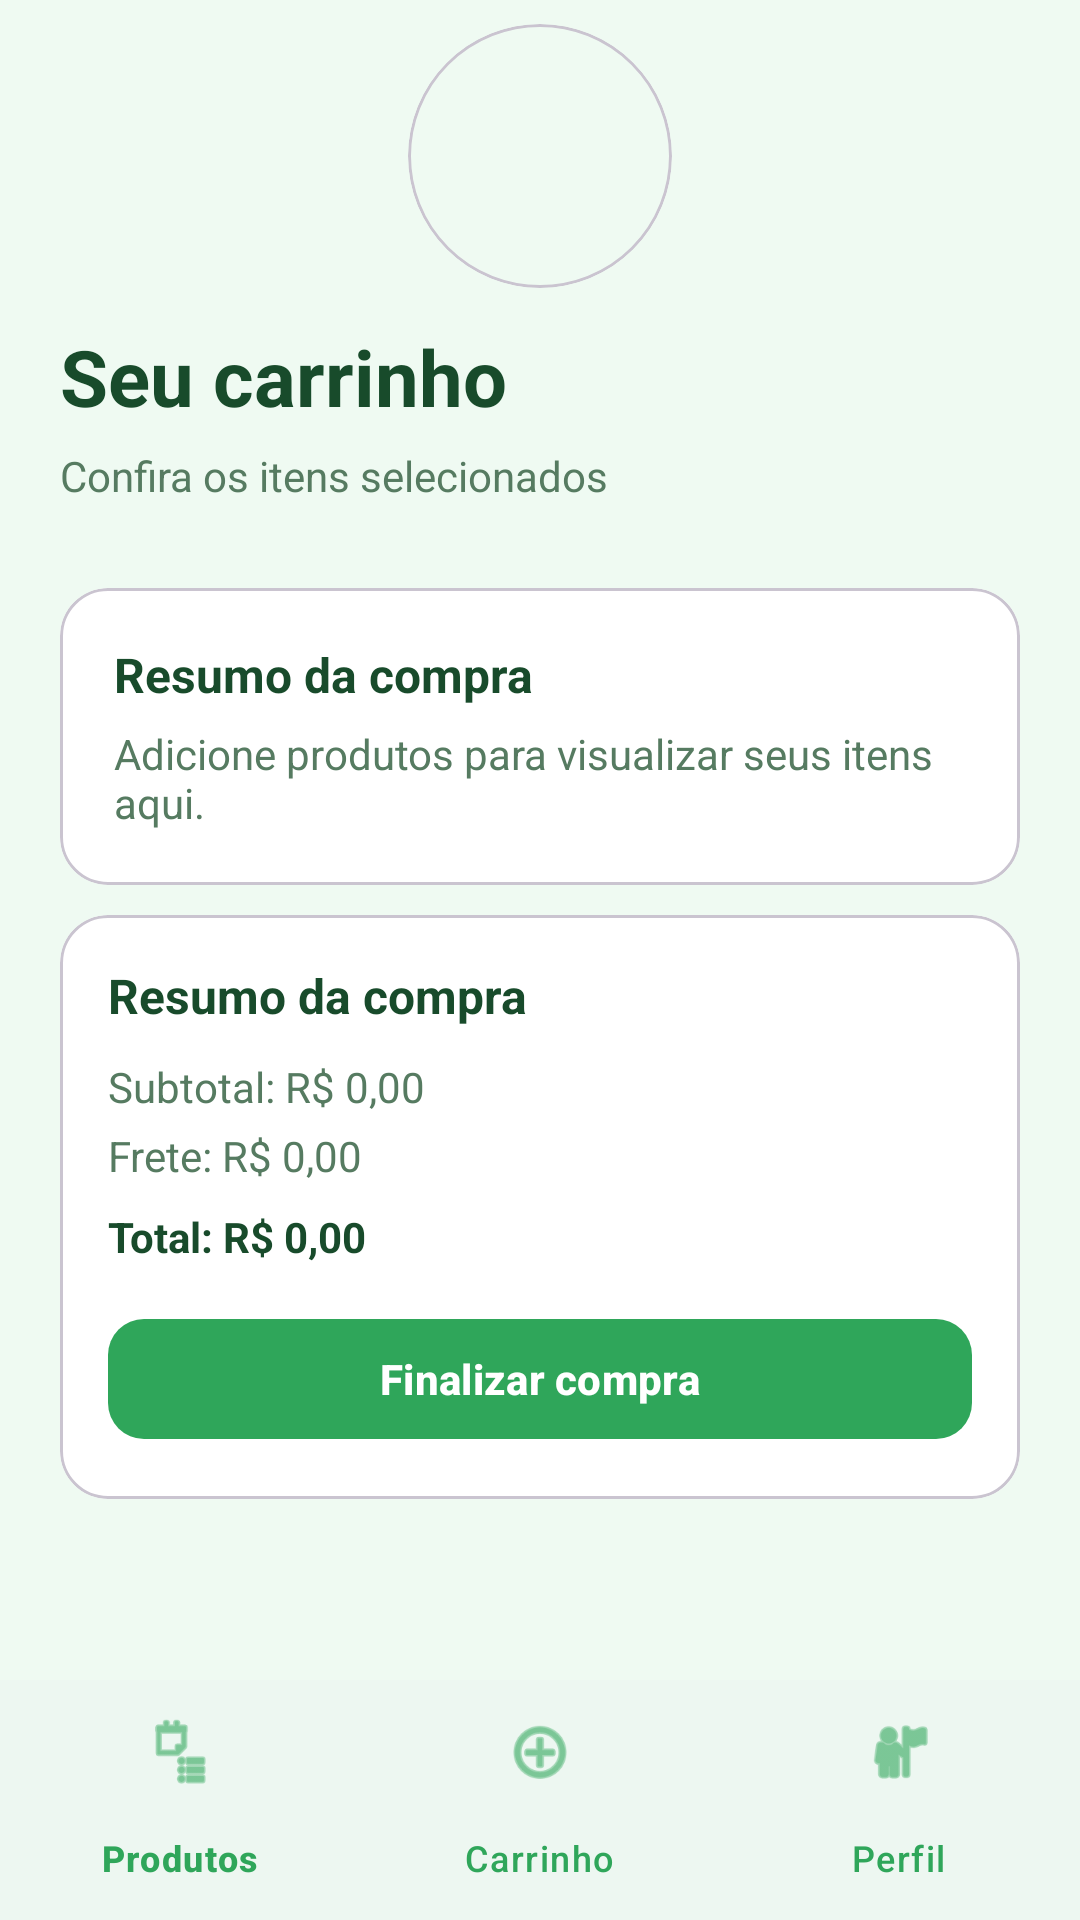

Reconstruct the res/layout file that produces this screen, plus the resources it refers to.
<!-- AndroidManifest.xml: application theme Theme.ProjetoMobile -->
<!-- res/layout/activity_carrinho.xml -->
<?xml version="1.0" encoding="utf-8"?>
<androidx.constraintlayout.widget.ConstraintLayout xmlns:android="http://schemas.android.com/apk/res/android"
    xmlns:app="http://schemas.android.com/apk/res-auto"
    xmlns:tools="http://schemas.android.com/tools"
    android:id="@+id/mainCarrinho"
    android:layout_width="match_parent"
    android:layout_height="match_parent"
    android:background="@color/green_background"
    tools:context=".CarrinhoActivity">

    <TextView
        android:id="@+id/txtTituloCarrinho"
        android:layout_width="0dp"
        android:layout_height="wrap_content"
        android:layout_marginStart="20dp"
        android:layout_marginTop="12dp"
        android:layout_marginEnd="20dp"
        android:text="@string/titulo_carrinho"
        android:textColor="@color/green_text_primary"
        android:textSize="26sp"
        android:textStyle="bold"
        app:layout_constraintEnd_toEndOf="parent"
        app:layout_constraintStart_toStartOf="parent"
        app:layout_constraintTop_toBottomOf="@id/imgLogoCarrinho" />

    <com.google.android.material.card.MaterialCardView
        android:id="@+id/imgLogoCarrinho"
        android:layout_width="88dp"
        android:layout_height="88dp"
        android:layout_marginTop="8dp"
        app:cardBackgroundColor="@android:color/transparent"
        app:cardCornerRadius="44dp"
        app:cardElevation="0dp"
        app:layout_constraintEnd_toEndOf="parent"
        app:layout_constraintStart_toStartOf="parent"
        app:layout_constraintTop_toTopOf="parent">

        <ImageView
            android:layout_width="match_parent"
            android:layout_height="match_parent"
            android:contentDescription="@string/cd_logo_fazenda"
            android:scaleType="centerCrop"
            android:src="@drawable/logo_eco_verde" />

    </com.google.android.material.card.MaterialCardView>

    <TextView
        android:id="@+id/txtSubtituloCarrinho"
        android:layout_width="0dp"
        android:layout_height="wrap_content"
        android:layout_marginStart="20dp"
        android:layout_marginTop="6dp"
        android:layout_marginEnd="20dp"
        android:text="@string/subtitulo_carrinho"
        android:textColor="@color/green_text_secondary"
        android:textSize="14sp"
        app:layout_constraintEnd_toEndOf="parent"
        app:layout_constraintStart_toStartOf="parent"
        app:layout_constraintTop_toBottomOf="@id/txtTituloCarrinho" />

    <ScrollView
        android:id="@+id/svCarrinho"
        android:layout_width="0dp"
        android:layout_height="0dp"
        android:layout_marginTop="12dp"
        android:paddingStart="20dp"
        android:paddingEnd="20dp"
        android:paddingBottom="16dp"
        app:layout_constraintBottom_toTopOf="@id/bnvCarrinho"
        app:layout_constraintEnd_toEndOf="parent"
        app:layout_constraintStart_toStartOf="parent"
        app:layout_constraintTop_toBottomOf="@id/txtSubtituloCarrinho">

        <LinearLayout
            android:id="@+id/llConteudoCarrinho"
            android:layout_width="match_parent"
            android:layout_height="wrap_content"
            android:orientation="vertical">

            <LinearLayout
                android:id="@+id/llListaProdutosCarrinho"
                android:layout_width="match_parent"
                android:layout_height="wrap_content"
                android:orientation="vertical"
                android:layout_marginBottom="16dp" />

            <com.google.android.material.card.MaterialCardView
                android:id="@+id/cardCarrinhoVazio"
                android:layout_width="match_parent"
                android:layout_height="wrap_content"
                android:layout_marginBottom="10dp"
                app:cardBackgroundColor="@color/white"
                app:cardCornerRadius="16dp">

                <LinearLayout
                    android:layout_width="match_parent"
                    android:layout_height="wrap_content"
                    android:orientation="vertical"
                    android:padding="18dp">

                    <TextView
                        android:layout_width="wrap_content"
                        android:layout_height="wrap_content"
                        android:text="@string/titulo_resumo_compra"
                        android:textColor="@color/green_text_primary"
                        android:textSize="16sp"
                        android:textStyle="bold" />

                    <TextView
                        android:layout_width="wrap_content"
                        android:layout_height="wrap_content"
                        android:layout_marginTop="6dp"
                        android:text="@string/carrinho_vazio_subtitulo"
                        android:textColor="@color/green_text_secondary"
                        android:textSize="14sp" />

                </LinearLayout>

            </com.google.android.material.card.MaterialCardView>

            <com.google.android.material.card.MaterialCardView
                android:id="@+id/cardResumoCompra"
                android:layout_width="match_parent"
                android:layout_height="wrap_content"
                app:cardBackgroundColor="@color/white"
                app:cardCornerRadius="16dp">

                <LinearLayout
                    android:layout_width="match_parent"
                    android:layout_height="wrap_content"
                    android:orientation="vertical"
                    android:padding="16dp">

                    <TextView
                        android:id="@+id/txtTituloResumoCompra"
                        android:layout_width="wrap_content"
                        android:layout_height="wrap_content"
                        android:text="@string/titulo_resumo_compra"
                        android:textColor="@color/green_text_primary"
                        android:textSize="16sp"
                        android:textStyle="bold" />

                    <TextView
                        android:id="@+id/txtSubtotalCarrinho"
                        android:layout_width="wrap_content"
                        android:layout_height="wrap_content"
                        android:layout_marginTop="10dp"
                        android:text="@string/subtotal_carrinho"
                        android:textColor="@color/green_text_secondary" />

                    <TextView
                        android:id="@+id/txtFreteCarrinho"
                        android:layout_width="wrap_content"
                        android:layout_height="wrap_content"
                        android:layout_marginTop="4dp"
                        android:text="@string/frete_carrinho"
                        android:textColor="@color/green_text_secondary" />

                    <TextView
                        android:id="@+id/txtTotalCarrinho"
                        android:layout_width="wrap_content"
                        android:layout_height="wrap_content"
                        android:layout_marginTop="8dp"
                        android:text="@string/total_carrinho"
                        android:textColor="@color/green_text_primary"
                        android:textStyle="bold" />

                    <com.google.android.material.button.MaterialButton
                        android:id="@+id/btnFinalizarCompra"
                        android:layout_width="match_parent"
                        android:layout_height="wrap_content"
                        android:layout_marginTop="14dp"
                        android:text="@string/btn_finalizar_compra"
                        android:textAllCaps="false"
                        android:textStyle="bold"
                        app:cornerRadius="12dp" />

                </LinearLayout>

            </com.google.android.material.card.MaterialCardView>

        </LinearLayout>

    </ScrollView>

    <com.google.android.material.bottomnavigation.BottomNavigationView
        android:id="@+id/bnvCarrinho"
        android:layout_width="0dp"
        android:layout_height="wrap_content"
        android:background="@color/white"
        app:itemIconTint="@color/green_primary"
        app:itemTextColor="@color/green_primary"
        app:labelVisibilityMode="labeled"
        app:layout_constraintBottom_toBottomOf="parent"
        app:layout_constraintEnd_toEndOf="parent"
        app:layout_constraintStart_toStartOf="parent"
        app:menu="@menu/menu_home_bottom_nav" />

</androidx.constraintlayout.widget.ConstraintLayout>
<!-- resources referenced by this layout -->
<resources>
  <color name="green_background">@color/brand_background</color>
  <color name="green_primary">@color/brand_primary</color>
  <color name="green_text_primary">@color/brand_text_primary</color>
  <color name="green_text_secondary">@color/brand_text_secondary</color>
  <color name="white">#FFFFFFFF</color>
  <string name="btn_finalizar_compra">Finalizar compra</string>
  <string name="carrinho_vazio_subtitulo">Adicione produtos para visualizar seus itens aqui.</string>
  <string name="cd_logo_fazenda">Logo do aplicativo Eco Verde</string>
  <string name="frete_carrinho">Frete: R$ 0,00</string>
  <string name="subtitulo_carrinho">Confira os itens selecionados</string>
  <string name="subtotal_carrinho">Subtotal: R$ 0,00</string>
  <string name="titulo_carrinho">Seu carrinho</string>
  <string name="titulo_resumo_compra">Resumo da compra</string>
  <string name="total_carrinho">Total: R$ 0,00</string>
  <style name="Theme.ProjetoMobile" parent="Base.Theme.ProjetoMobile" />
  <color name="brand_background">#EFFAF2</color>
  <color name="brand_primary">#2FA65A</color>
  <color name="brand_text_primary">#184B2B</color>
  <color name="brand_text_secondary">#567B61</color>
  <style name="Base.Theme.ProjetoMobile" parent="Theme.Material3.DayNight.NoActionBar">
          <item name="colorPrimary">@color/brand_primary</item>
          <item name="colorOnPrimary">@color/brand_on_primary</item>
          <item name="colorSecondary">@color/brand_secondary</item>
          <item name="colorOnSecondary">@color/brand_on_secondary</item>
          <item name="android:colorBackground">@color/brand_background</item>
          <item name="colorSurface">@color/brand_surface</item>
          <item name="android:textColorPrimary">@color/brand_text_primary</item>
          <item name="android:textColorSecondary">@color/brand_text_secondary</item>
      </style>
  <color name="brand_on_primary">#FFFFFFFF</color>
  <color name="brand_secondary">#79C88F</color>
  <color name="brand_on_secondary">#113922</color>
  <color name="brand_surface">#FFFFFFFF</color>
</resources>
